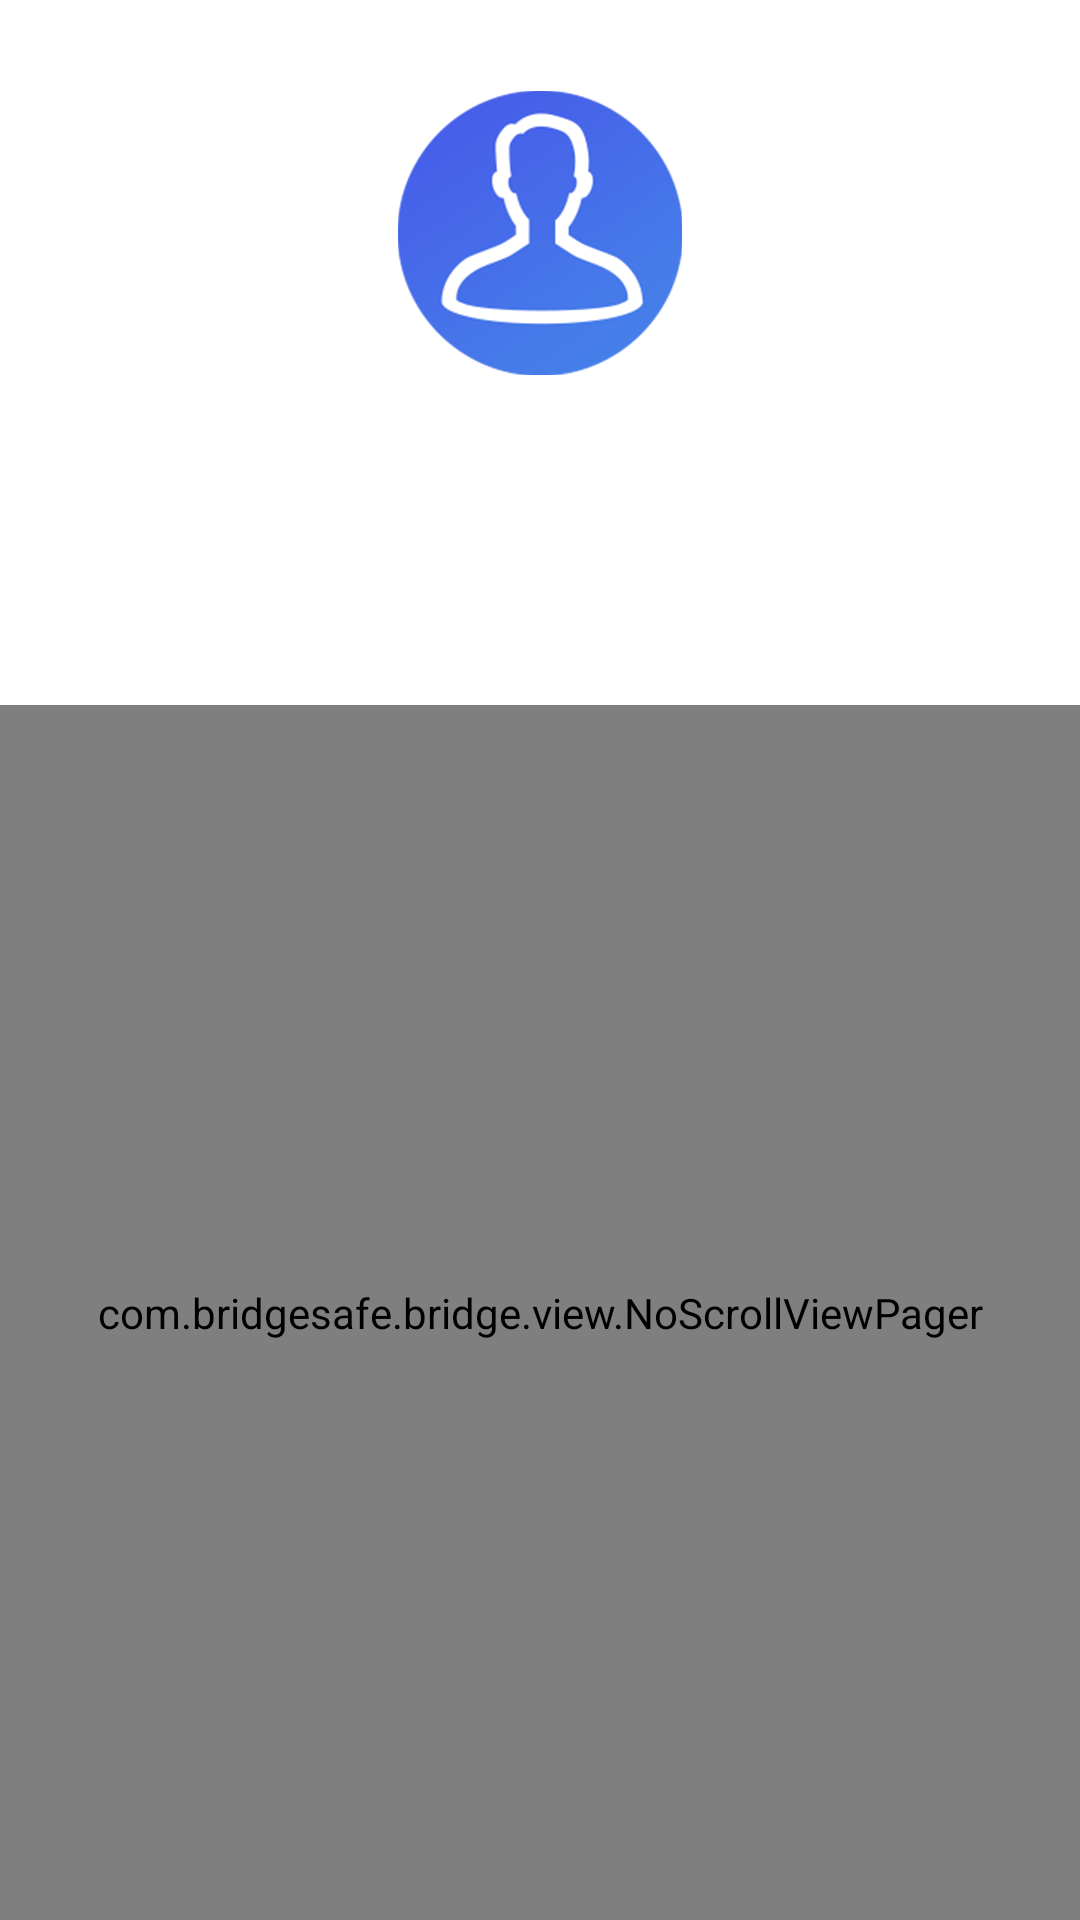

Android layout source for this screen:
<!-- AndroidManifest.xml: application theme MyAppTheme -->
<!-- res/layout/activity_login.xml -->
<?xml version="1.0" encoding="utf-8"?>
<LinearLayout xmlns:android="http://schemas.android.com/apk/res/android"
    xmlns:app="http://schemas.android.com/apk/res-auto"
    xmlns:tools="http://schemas.android.com/tools"
    android:layout_width="match_parent"
    android:layout_height="match_parent"
    android:orientation="vertical"
    tools:context=".ui.login.LoginActivity">

    <ImageView
        android:layout_width="wrap_content"
        android:layout_height="wrap_content"
        android:layout_gravity="center"
        android:layout_margin="@dimen/dp_30"
        android:src="@mipmap/login_header" />

    <LinearLayout
        android:id="@id/titleBar"
        android:layout_width="match_parent"
        android:layout_height="@dimen/dp_60"
        android:orientation="vertical">

        <android.support.design.widget.TabLayout
            android:id="@+id/sliding_tabs"
            android:layout_width="240dp"
            android:layout_height="wrap_content"
            android:layout_gravity="center"
            android:layout_marginLeft="@dimen/dp_50"
            android:layout_marginRight="@dimen/dp_50"
            android:layout_weight="1"
            app:tabIndicatorColor="@color/theme_bg_tex"
            app:tabIndicatorHeight="2dp"
            app:tabSelectedTextColor="@color/theme_bg_tex"
            app:tabTextAppearance="@style/TabLayoutTextStyle"
            app:tabTextColor="@color/black" />


    </LinearLayout>

    <com.bridgesafe.bridge.view.NoScrollViewPager
        android:id="@+id/viewpager"
        android:layout_width="match_parent"
        android:layout_height="match_parent"
        android:layout_marginTop="20dip"
        android:layout_weight="1" />
</LinearLayout>
<!-- resources referenced by this layout -->
<resources>
  <color name="black">#000000</color>
  <color name="theme_bg_tex">#4670E9</color>
  <dimen name="dp_30">30dp</dimen>
  <dimen name="dp_50">50dp</dimen>
  <dimen name="dp_60">60dp</dimen>
  <!-- mipmap login_header: png bitmap (mipmap-xxhdpi, 33629 bytes) -->
  <style name="TabLayoutTextStyle">
          <item name="android:textSize">@dimen/sp_20</item>
      </style>
  <style name="MyAppTheme" parent="Theme.AppCompat.Light.DarkActionBar">
          <item name="android:textAllCaps">false</item>
          <item name="android:windowActionBar">false</item>
          <item name="windowActionBar">false</item>
          <item name="android:windowAnimationStyle">@style/AnimationActivity</item>
          <item name="windowNoTitle">true</item>
          <item name="android:textSize">14sp</item>
          <item name="android:textColor">@color/black</item>
          <item name="android:textColorHint">@color/black_wlt_color</item>
          <item name="colorPrimary">@color/white</item>
          <item name="colorPrimaryDark">@color/white</item>
          <item name="colorAccent">@color/black_wlt_color</item>
          <item name="android:windowIsTranslucent">true</item>
          <item name="android:windowTranslucentNavigation">true</item>
          <item name="android:fitsSystemWindows">true</item>
          <item name="android:windowBackground">@color/white</item>
  
      </style>
  <dimen name="sp_20">20sp</dimen>
  <style name="AnimationActivity" parent="@android:style/Animation.Activity">
          <item name="android:activityOpenEnterAnimation">@anim/slide_in_left</item>
          <item name="android:activityOpenExitAnimation">@anim/slide_out_left</item>
          <item name="android:activityCloseEnterAnimation">@anim/slide_in_right</item>
          <item name="android:activityCloseExitAnimation">@anim/slide_out_right</item>
      </style>
  <color name="black_wlt_color">#666666</color>
  <color name="white">#ffffff</color>
</resources>
